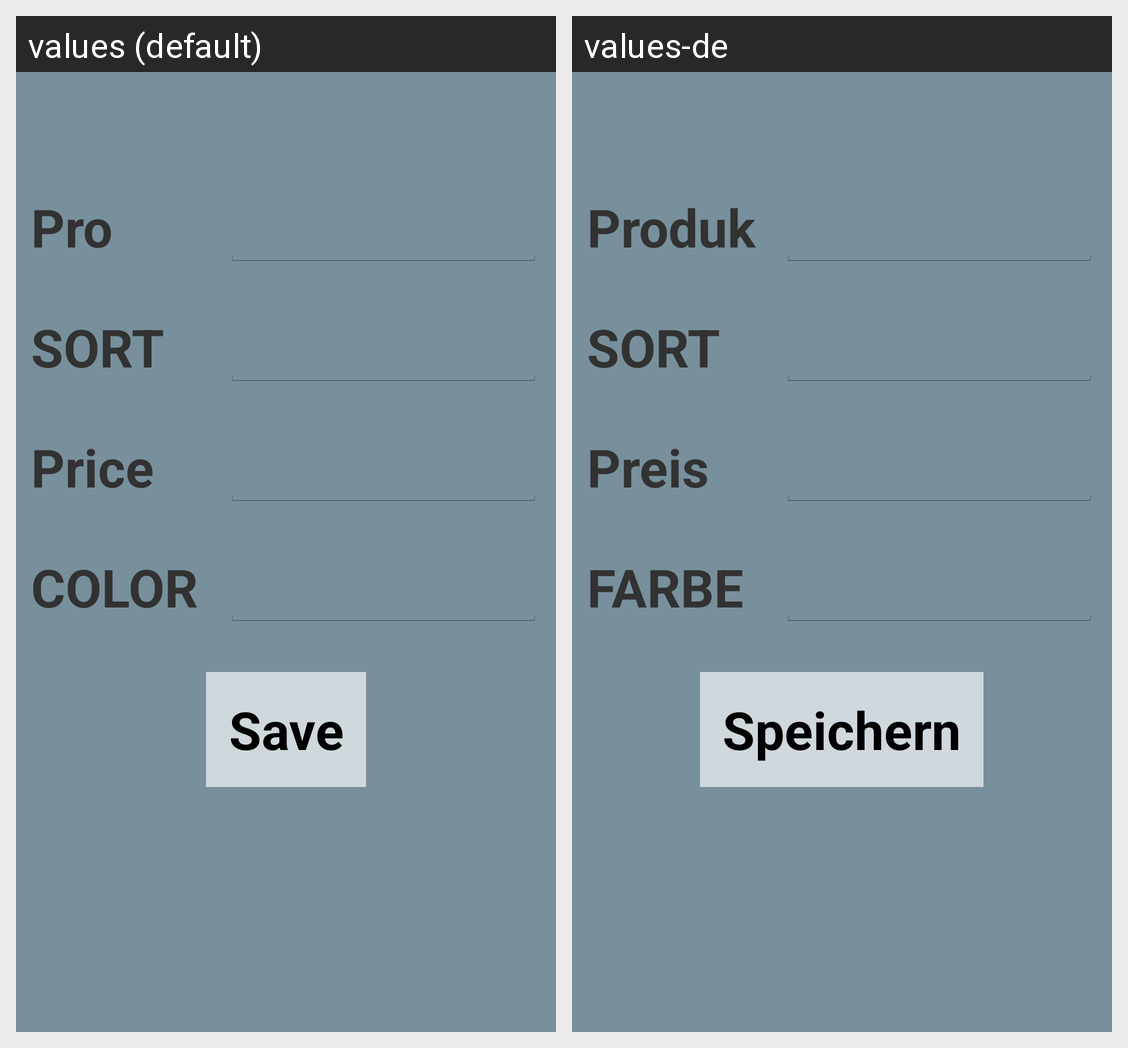

The Android screen above is rendered under two locales of the same app. Produce the string resources it draws, with the default and per-locale values.
Android screen res/layout/edit_product.xml rendered under 2 locales, left to right: values (default), values-de. Device: Nexus 5 (rendered at 1080×1920; each locale shown at half size, 540×960, under a caption strip naming it); theme AppTheme.
Strings drawn on this screen, with the default value and each locale's value (text and hints the layout hard-codes, and strings that could not be matched under every locale, appear in the picture but are not listed):

product_name
  values: Product Name
  values-de: Produktname

product_sort
  values: SORT
  values-de: SORT

product_price
  values: Price
  values-de: Preis

product_color
  values: COLOR
  values-de: FARBE

save
  values: Save
  values-de: Speichern
